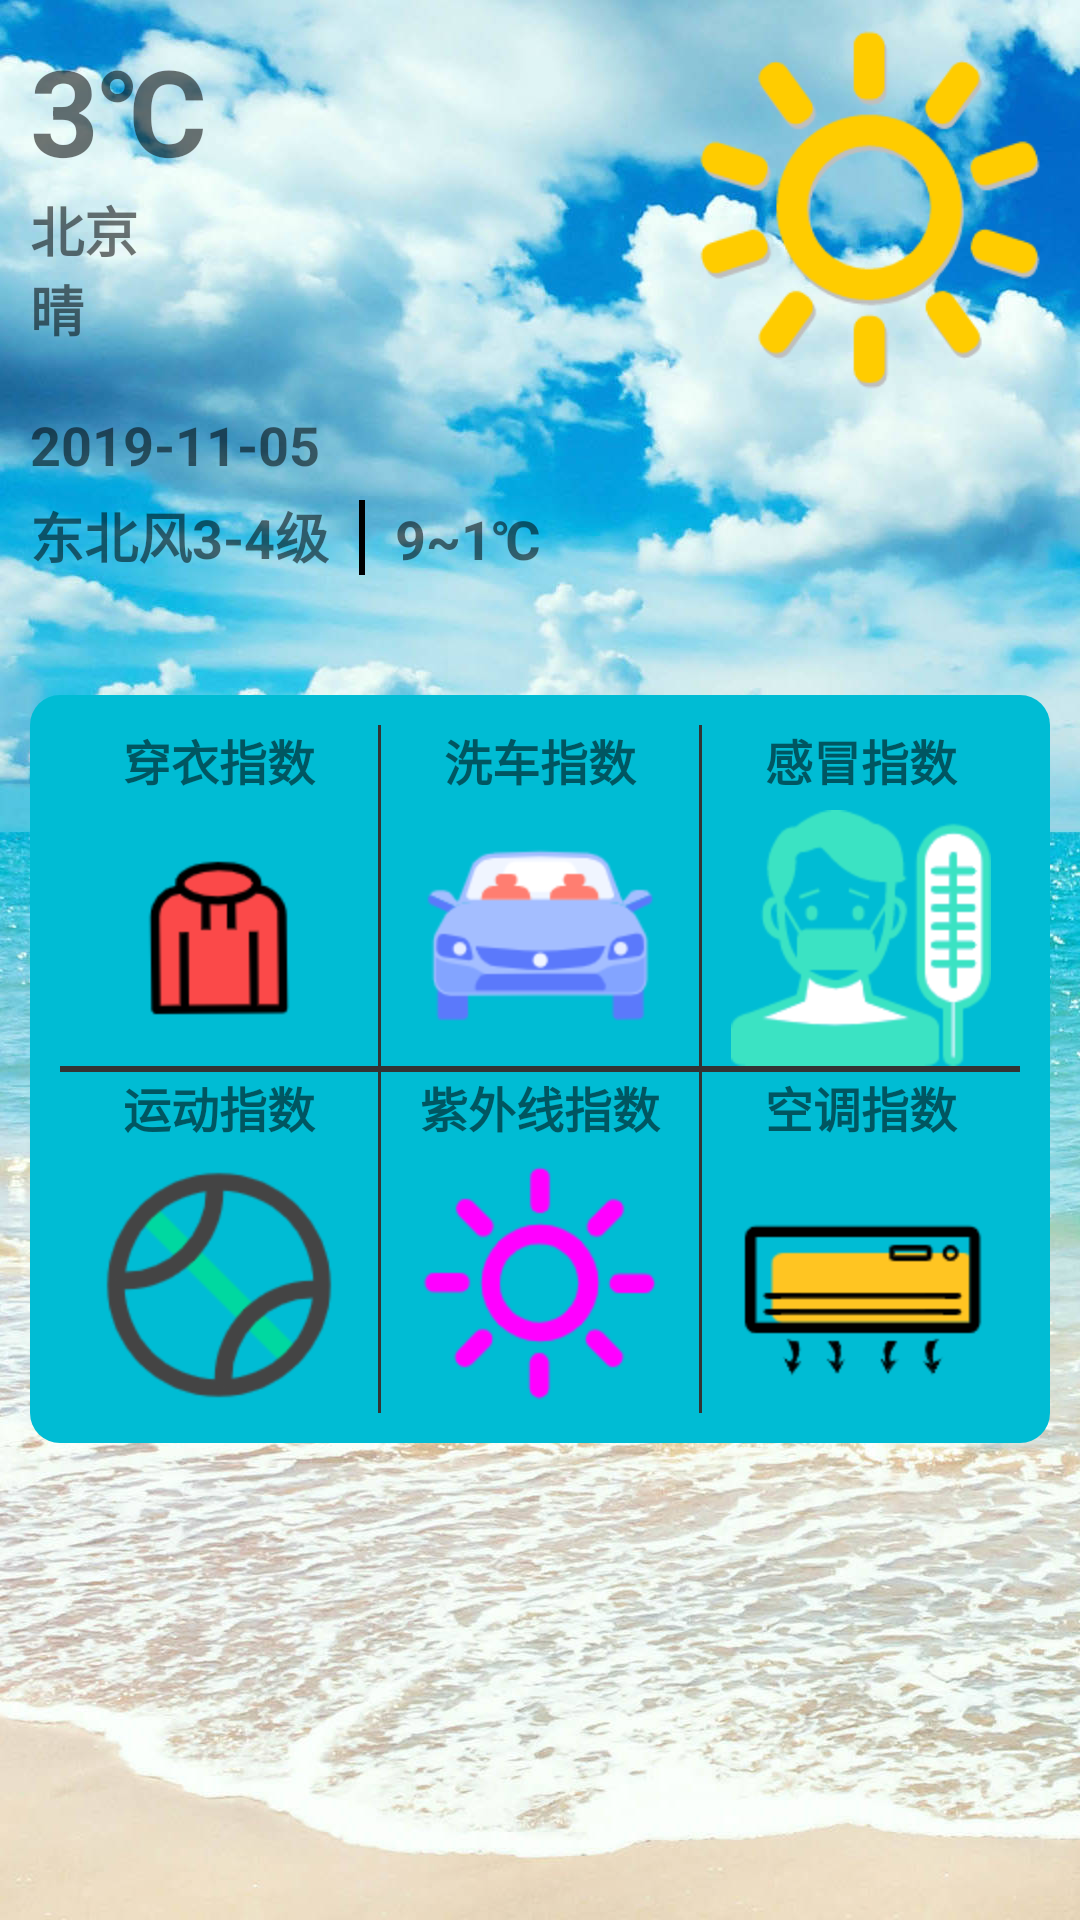

Write the Android layout XML for this screen, with the resource values it uses.
<!-- AndroidManifest.xml: application theme AppTheme -->
<!-- res/layout/fragment_city_weather.xml -->
<?xml version="1.0" encoding="utf-8"?>
<ScrollView xmlns:android="http://schemas.android.com/apk/res/android"
    xmlns:tools="http://schemas.android.com/tools"
    android:layout_width="match_parent"
    android:layout_height="match_parent"
    android:background="@mipmap/bg1"
    tools:context=".CityWeatherFragment">

    
    <LinearLayout
        android:id="@+id/frag_layout"
        android:orientation="vertical"
        android:layout_width="match_parent"
        android:layout_height="match_parent" >

        <RelativeLayout
            android:layout_width="match_parent"
            android:layout_height="wrap_content"
            android:padding="10dp">
            <TextView
                android:id="@+id/frag_tv_currenttemp"
                android:layout_width="wrap_content"
                android:layout_height="wrap_content"
                android:text="3℃"
                android:textSize="40sp"
                android:textStyle="bold"/>
            <TextView
                android:id="@+id/frag_tv_city"
                style="@style/TodayText"
                android:text="北京"
                android:layout_below="@id/frag_tv_currenttemp"/>
            <TextView
                android:id="@+id/frag_tv_condition"
                style="@style/TodayText"
                android:text="晴"
                android:layout_below="@id/frag_tv_city"/>
            <TextView
                android:id="@+id/frag_tv_date"
                android:text="2019-11-05"
                android:layout_below="@+id/frag_tv_condition"
                android:layout_marginTop="20dp"
                style="@style/TodayText"/>
            <TextView
                android:id="@+id/frag_tv_wind"
                style="@style/TodayText"
                android:layout_below="@id/frag_tv_date"
                android:layout_marginTop="5dp"
                android:text="东北风3-4级"/>
            <TextView
                android:id="@+id/frag_tv_line1"
                android:layout_width="2dp"
                android:layout_height="25dp"
                android:layout_toRightOf="@id/frag_tv_wind"
                android:background="#000000"
                android:layout_alignBottom="@id/frag_tv_wind"
                android:layout_marginLeft="10dp"
                android:layout_marginRight="10dp"/>
            <TextView
                android:id="@+id/frag_tv_temprange"
                style="@style/TodayText"
                android:text="9~1℃"
                android:layout_toRightOf="@id/frag_tv_line1"
                android:layout_alignBottom="@id/frag_tv_wind"/>
            <ImageView
                android:layout_width="120dp"
                android:layout_height="120dp"
                android:id="@+id/frag_iv_today"
                android:layout_alignParentRight="true"
                android:src="@mipmap/icon"/>
        </RelativeLayout>
        
        <LinearLayout
            android:id="@+id/frag_center_layout"
            android:layout_width="match_parent"
            android:layout_height="wrap_content"
            android:orientation="vertical"
            android:clickable="true"
            android:layout_margin="10dp"
            android:background="@drawable/frag_center_bg">

        </LinearLayout>
        
        <LinearLayout
            android:id="@+id/frag_index_layout"
            android:layout_width="match_parent"
            android:layout_height="wrap_content"
            android:orientation="vertical"
            android:background="@drawable/frag_center_bg"
            android:layout_margin="10dp"
            android:padding="10dp">
            <LinearLayout
                android:layout_width="match_parent"
                android:layout_height="wrap_content"
                android:orientation="horizontal">
                <TextView
                    android:id="@+id/frag_index_tv_dress"
                    style="@style/IndexText"
                    android:background="?android:attr/selectableItemBackground"
                    android:clickable="true"
                    android:text="穿衣指数"
                    android:drawableBottom="@mipmap/icon_cloth"/>
                <ImageView
                    android:layout_width="1dp"
                    android:layout_height="match_parent"
                    android:background="#333333"/>
                <TextView
                    android:id="@+id/frag_index_tv_washcar"
                    style="@style/IndexText"
                    android:background="?android:attr/selectableItemBackground"
                    android:clickable="true"
                    android:text="洗车指数"
                    android:drawableBottom="@mipmap/icon_car"/>
                <ImageView
                    android:layout_width="1dp"
                    android:layout_height="match_parent"
                    android:background="#333333"/>
                <TextView
                    android:id="@+id/frag_index_tv_cold"
                    style="@style/IndexText"
                    android:background="?android:attr/selectableItemBackground"
                    android:clickable="true"
                    android:text="感冒指数"
                    android:drawableBottom="@mipmap/icon_cold"/>
            </LinearLayout>
            <ImageView
                android:layout_width="match_parent"
                android:layout_height="2dp"
                android:background="#333333"/>
            <LinearLayout
                android:layout_width="match_parent"
                android:layout_height="wrap_content"
                android:orientation="horizontal">
                <TextView
                    android:id="@+id/frag_index_tv_sport"
                    style="@style/IndexText"
                    android:background="?android:attr/selectableItemBackground"
                    android:clickable="true"
                    android:text="运动指数"
                    android:drawableBottom="@mipmap/icon_sport"/>
                <ImageView
                    android:layout_width="1dp"
                    android:layout_height="match_parent"
                    android:background="#333333"/>
                <TextView
                    android:id="@+id/frag_index_tv_rays"
                    style="@style/IndexText"
                    android:background="?android:attr/selectableItemBackground"
                    android:clickable="true"
                    android:text="紫外线指数"
                    android:drawableBottom="@mipmap/icon_rays"/>
                <ImageView
                    android:layout_width="1dp"
                    android:layout_height="match_parent"
                    android:background="#333333"/>
                <TextView
                    android:id="@+id/frag_index_tv_air"
                    style="@style/IndexText"
                    android:background="?android:attr/selectableItemBackground"
                    android:clickable="true"
                    android:text="空调指数"
                    android:drawableBottom="@mipmap/icon_air"/>
            </LinearLayout>

        </LinearLayout>
    </LinearLayout>

</ScrollView>
<!-- resources referenced by this layout -->
<resources>
  <!-- drawable frag_center_bg (drawable) -->
  <?xml version="1.0" encoding="utf-8"?>
  <shape xmlns:android="http://schemas.android.com/apk/res/android"
      android:shape="rectangle">
      <corners android:radius="10dp" />
      <solid android:color="#00BCD4" />
  
  </shape>
  <!-- mipmap bg1: jpg bitmap (mipmap-hdpi, 235875 bytes) -->
  <!-- mipmap icon: png bitmap (mipmap-hdpi, 9773 bytes) -->
  <!-- mipmap icon_air: png bitmap (mipmap-hdpi, 2680 bytes) -->
  <!-- mipmap icon_car: png bitmap (mipmap-hdpi, 5455 bytes) -->
  <!-- mipmap icon_cloth: png bitmap (mipmap-hdpi, 4397 bytes) -->
  <!-- mipmap icon_cold: png bitmap (mipmap-hdpi, 6971 bytes) -->
  <!-- mipmap icon_rays: png bitmap (mipmap-hdpi, 3558 bytes) -->
  <!-- mipmap icon_sport: png bitmap (mipmap-hdpi, 5726 bytes) -->
  <style name="IndexText">
          <item name="android:layout_width">0dp</item>
          <item name="android:layout_height">wrap_content</item>
          <item name="android:layout_weight">1</item>
          <item name="android:textSize">16sp</item>
          <item name="android:textStyle">bold</item>
          <item name="android:drawablePadding">5dp</item>
          <item name="android:gravity">center</item>
      </style>
  <style name="TodayText">
          <item name="android:layout_width">wrap_content</item>
          <item name="android:layout_height">wrap_content</item>
          <item name="android:textSize">18sp</item>
          <item name="android:textStyle">bold</item>
      </style>
  <style name="AppTheme" parent="Theme.AppCompat.Light.NoActionBar">
          
          <item name="colorPrimary">@color/colorPrimary</item>
          <item name="colorPrimaryDark">@color/colorPrimaryDark</item>
          <item name="colorAccent">@color/colorAccent</item>
      </style>
  <!-- not gathered from this repository: default colours our renderer supplied (Android Studio template values) -->
  <color name="colorPrimary">#FF6200EE</color>
  <color name="colorPrimaryDark">#FF3700B3</color>
  <color name="colorAccent">#FF03DAC5</color>
</resources>
